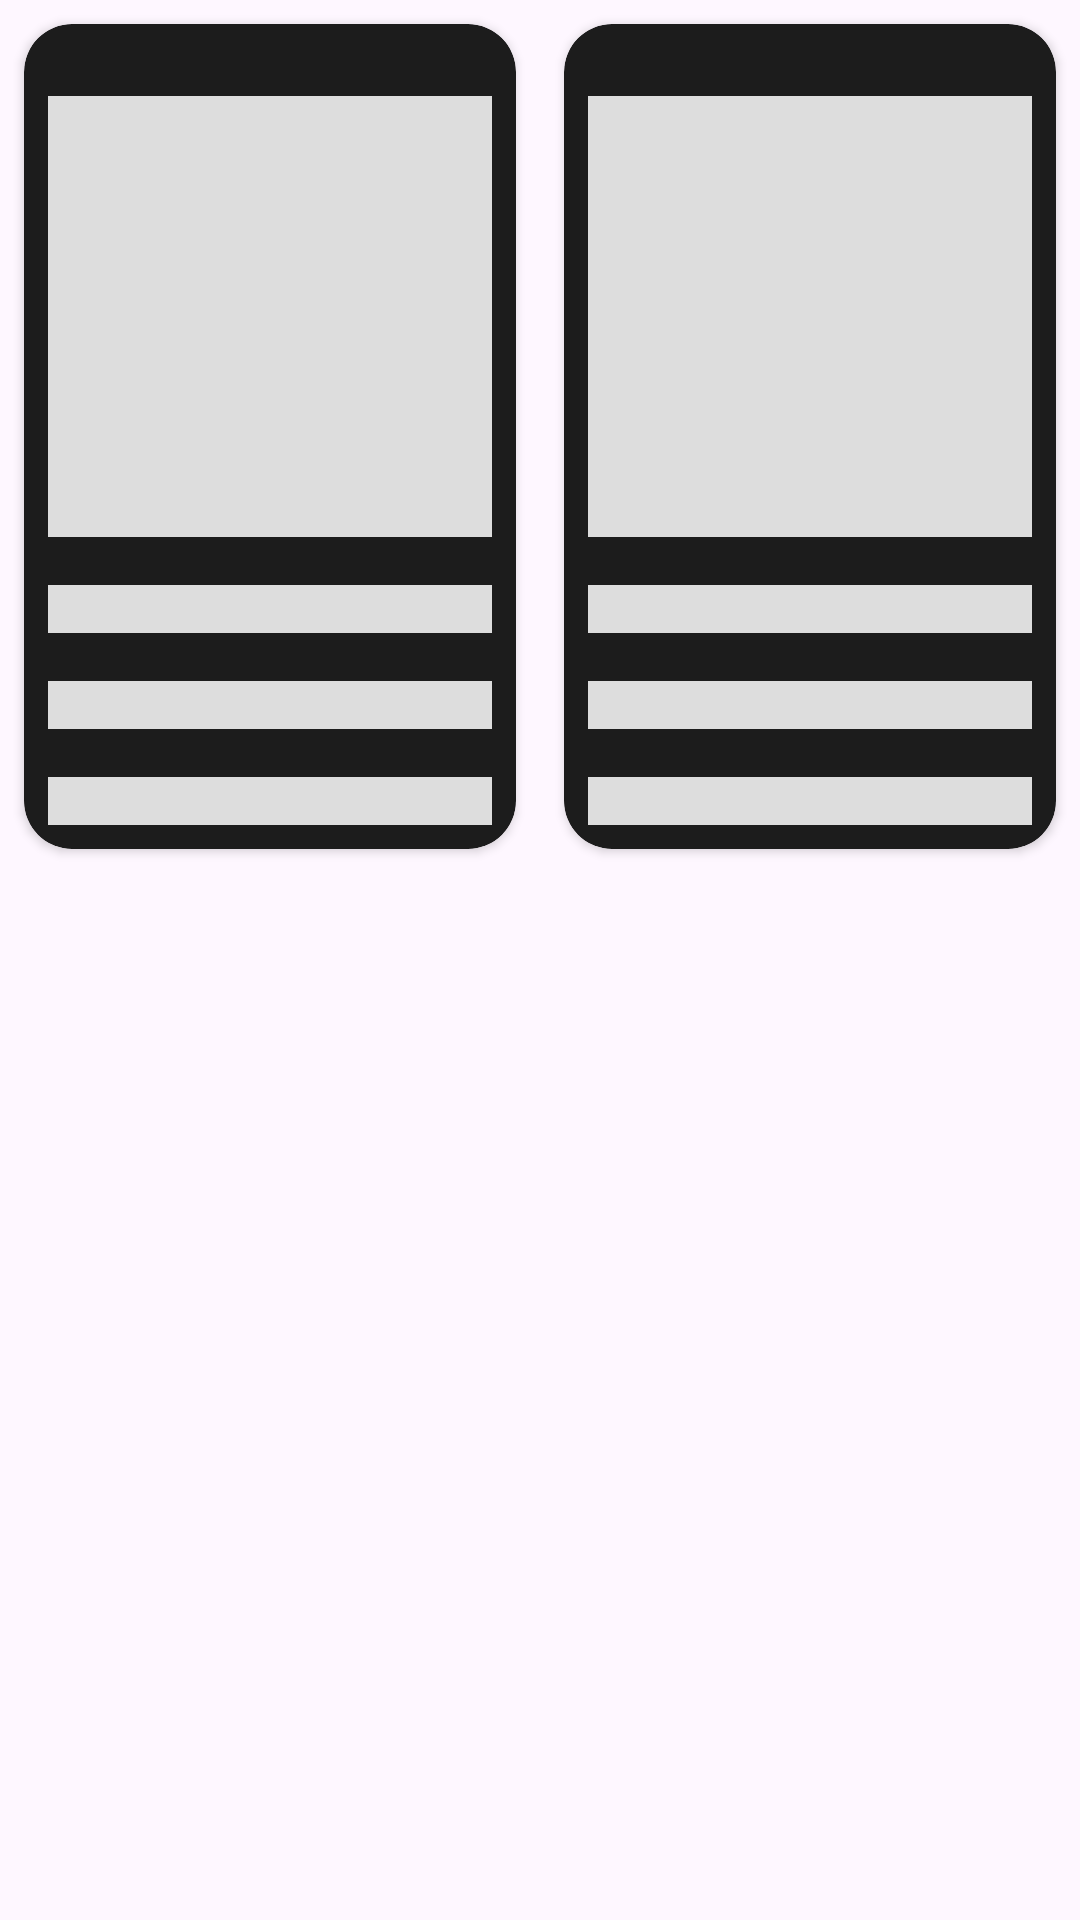

Layout XML and referenced resources for this Android screen:
<!-- AndroidManifest.xml: application theme Theme.MovieSearching -->
<!-- res/layout/shimmer_item_main_movies.xml -->
<LinearLayout xmlns:android="http://schemas.android.com/apk/res/android"
    xmlns:app="http://schemas.android.com/apk/res-auto"
    xmlns:tools="http://schemas.android.com/tools"
    android:layout_width="match_parent"
    android:layout_height="wrap_content">

    <androidx.cardview.widget.CardView
        android:layout_width="0dp"
        android:layout_height="wrap_content"
        android:layout_marginHorizontal="8dp"
        android:layout_marginTop="8dp"
        android:layout_weight="1"
        android:padding="8dp"
        app:cardBackgroundColor="#1C1C1C"
        app:cardCornerRadius="16dp">

        <LinearLayout
            android:layout_width="match_parent"
            android:layout_height="wrap_content"
            android:orientation="vertical"
            android:padding="8dp">

            <View
                android:layout_width="match_parent"
                android:layout_height="147dp"
                android:layout_gravity="center"
                android:layout_marginTop="16dp"
                android:background="#ddd" />

            <View
                android:layout_width="match_parent"
                android:layout_height="16dp"
                android:layout_marginTop="16dp"
                android:background="#ddd" />

            <View
                android:layout_width="match_parent"
                android:layout_height="16dp"
                android:layout_marginTop="16dp"
                android:background="#ddd" />

            <View
                android:layout_width="match_parent"
                android:layout_height="16dp"
                android:layout_marginTop="16dp"
                android:background="#ddd" />
        </LinearLayout>
    </androidx.cardview.widget.CardView>

    <androidx.cardview.widget.CardView
        android:layout_width="0dp"
        android:layout_height="wrap_content"
        android:layout_marginHorizontal="8dp"
        android:layout_marginTop="8dp"
        android:padding="8dp"
        android:layout_weight="1"
        app:cardBackgroundColor="#1C1C1C"
        app:cardCornerRadius="16dp">

        <LinearLayout
            android:layout_width="match_parent"
            android:layout_height="wrap_content"
            android:orientation="vertical"
            android:padding="8dp">

            <View
                android:layout_width="match_parent"
                android:layout_height="147dp"
                android:layout_gravity="center"
                android:layout_marginTop="16dp"
                android:background="#ddd" />

            <View
                android:layout_width="match_parent"
                android:layout_height="16dp"
                android:layout_marginTop="16dp"
                android:background="#ddd" />

            <View
                android:layout_width="match_parent"
                android:layout_height="16dp"
                android:layout_marginTop="16dp"
                android:background="#ddd" />

            <View
                android:layout_width="match_parent"
                android:layout_height="16dp"
                android:layout_marginTop="16dp"
                android:background="#ddd" />
        </LinearLayout>
    </androidx.cardview.widget.CardView>
</LinearLayout>
<!-- resources referenced by this layout -->
<resources>
  <style name="Theme.MovieSearching" parent="Base.Theme.MovieSearching" />
  <style name="Base.Theme.MovieSearching" parent="Theme.Material3.DayNight.NoActionBar">
          
          
          <item name="android:statusBarColor">#000000</item>
      </style>
</resources>
